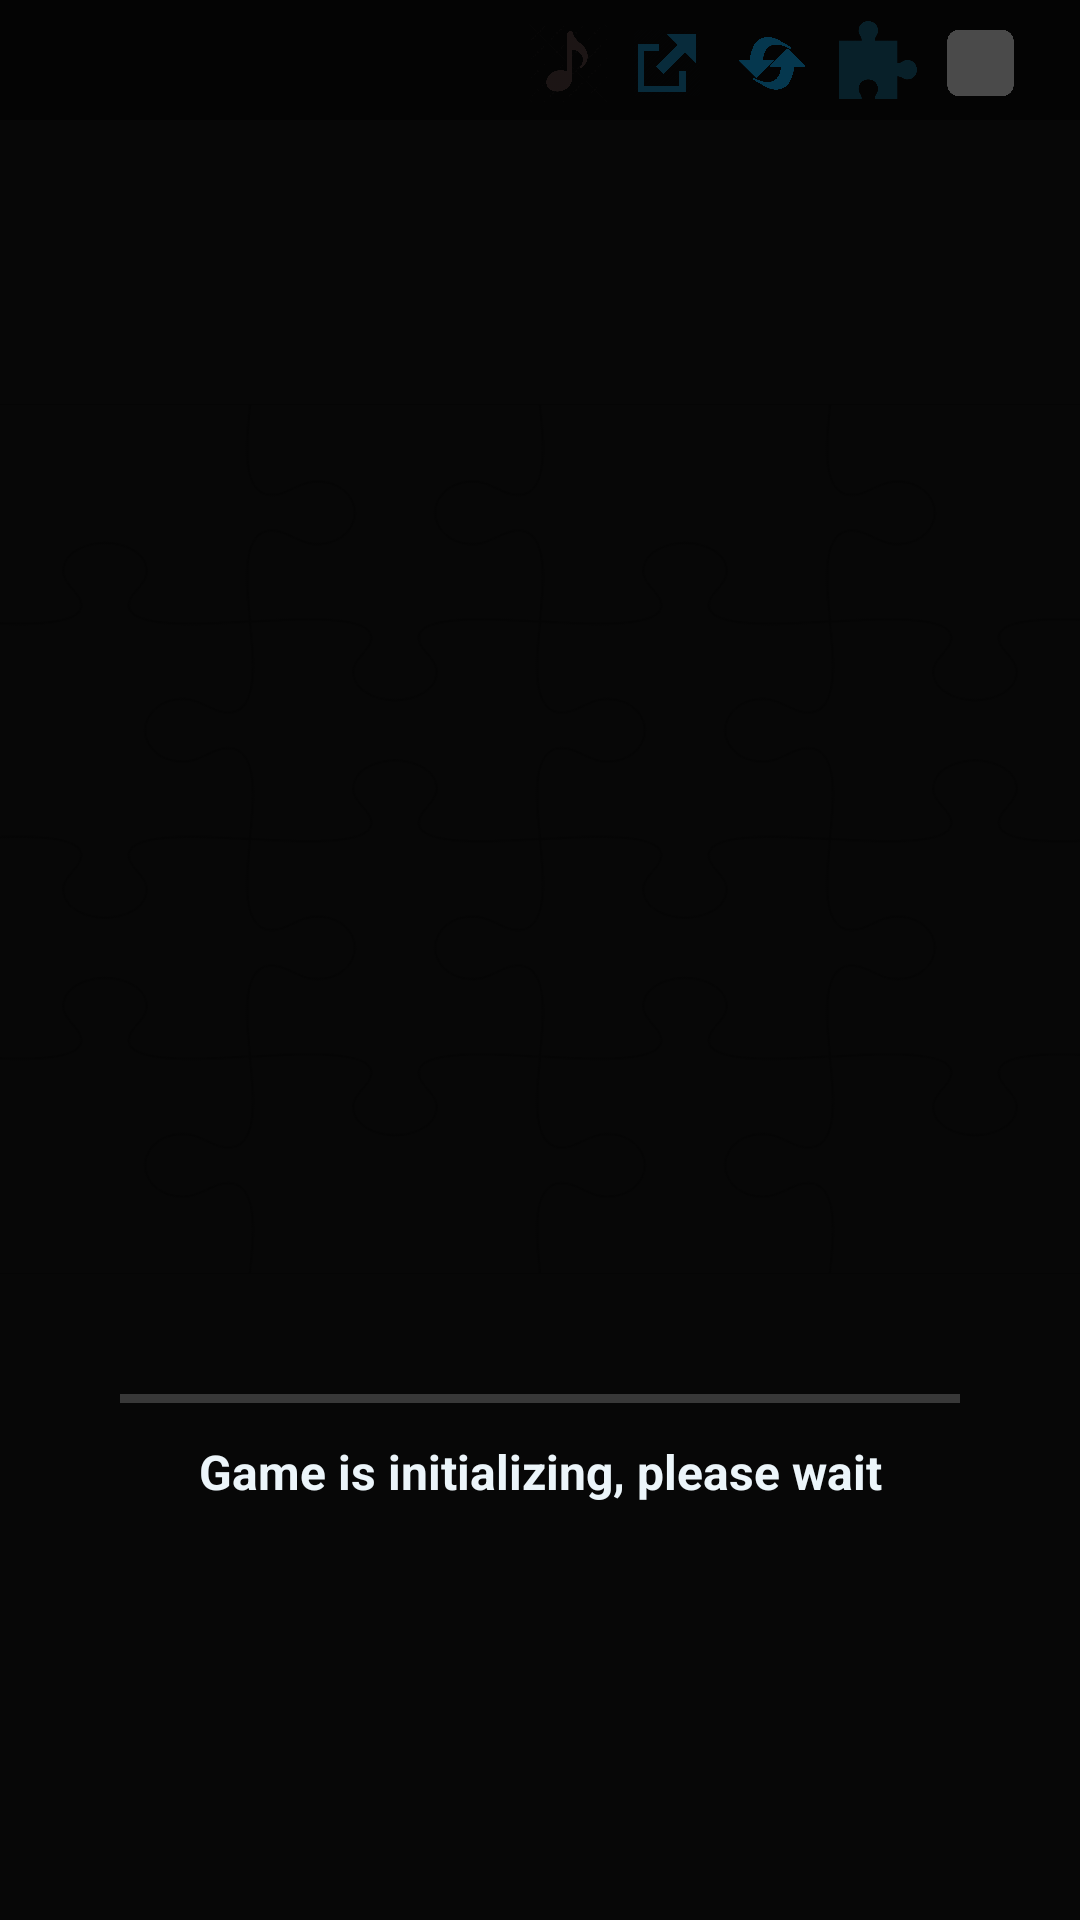

This screen was rendered from an Android layout file. Write that file and the resources it references.
<!-- AndroidManifest.xml: application theme Theme.Puzzle_Pieces -->
<!-- res/layout/activity_waiting_for_game.xml -->
<?xml version="1.0" encoding="utf-8"?>
<androidx.constraintlayout.widget.ConstraintLayout xmlns:android="http://schemas.android.com/apk/res/android"
    xmlns:app="http://schemas.android.com/apk/res-auto"
    xmlns:tools="http://schemas.android.com/tools"
    android:id="@+id/main"
    android:fitsSystemWindows="false"
    android:layout_width="match_parent"
    android:layout_height="match_parent"
    android:background="#070707"
    tools:context=".ui.PrepareGame">
    <LinearLayout
        android:id="@+id/llBarAction"
        android:layout_width="match_parent"
        android:layout_height="40dp"
        android:elevation="100px"
        android:orientation="horizontal"
        android:background="@color/black"
        android:weightSum="100"
        android:alpha="0.3"
        app:layout_constraintStart_toStartOf="parent"
        app:layout_constraintTop_toTopOf="parent">
        <View
            android:layout_width="0dp"
            android:layout_height="match_parent"
            android:layout_gravity="center_vertical"
            android:layout_weight="54"
            android:elevation="100px" />

        <ImageView
            android:id="@+id/imgUpdateMusic"
            android:layout_width="0dp"
            android:layout_height="30dp"
            android:layout_gravity="center_vertical"
            android:layout_weight="8"
            android:elevation="100px"
            android:layout_marginTop="1dp"
            android:scaleType="centerInside"
            android:src="@drawable/img_19"
            app:tint="#503836"  />


        <ImageView
            android:id="@+id/imgUpdatePosition"
            android:layout_width="0dp"
            android:layout_height="26dp"
            android:layout_gravity="center_vertical"
            android:layout_weight="8"
            android:elevation="100px"
            android:layout_marginLeft="7dp"
            android:layout_marginTop="1dp"
            android:padding="2dp"
            android:scaleType="centerInside"
            android:src="@drawable/img_13"
            app:tint="#0B80B4"  />


        <ImageView
            android:id="@+id/imgIcon_reset"
            android:layout_width="0dp"
            android:layout_height="26dp"
            android:layout_gravity="center_vertical"
            android:layout_weight="8"
            android:elevation="100px"
            android:layout_marginLeft="9dp"
            android:layout_marginTop="1dp"
            android:padding="2dp"
            android:scaleType="centerInside"
            android:src="@drawable/img"
            app:tint="#03A9F4"  />
        <ImageButton
            android:id="@+id/ibnHideElement"
            android:layout_width="0dp"
            android:layout_height="26dp"
            android:layout_gravity="center_vertical"
            android:layout_weight="8"
            android:elevation="100px"
            android:layout_marginStart="9dp"
            android:background="@android:color/transparent"
            android:scaleType="centerInside"
            android:src="@drawable/img_7"
            app:tint="#0C5B7A" />

        <ImageButton
            android:id="@+id/imbChangeBackground"
            android:layout_width="0dp"
            android:layout_height="26dp"
            android:layout_weight="8"
            android:layout_gravity="center_vertical"
            android:elevation="100px"
            android:padding="2dp"
            android:scaleType="fitCenter"
            android:background="@android:color/transparent"
            android:layout_marginTop="1dp"
            android:layout_marginLeft="8dp"
            app:tint="@color/grey"
            android:src="@drawable/img_3" />
    </LinearLayout>
    <androidx.constraintlayout.widget.ConstraintLayout
        android:id="@+id/clOriginalImg"
        android:layout_width="match_parent"
        android:layout_height="290dp"
        android:clipToOutline="true"
        app:layout_constraintBottom_toBottomOf="parent"
        app:layout_constraintEnd_toEndOf="parent"
        app:layout_constraintHorizontal_bias="0.0"
        app:layout_constraintStart_toStartOf="parent"
        app:layout_constraintTop_toTopOf="parent"
        app:layout_constraintVertical_bias="0.385"
        >
        <ImageView
            android:id="@+id/imgPicture"
            android:layout_width="match_parent"
            android:layout_height="match_parent"
            android:clipToOutline="true"
            android:scaleType="centerCrop"
            android:alpha="0.3"
            app:layout_constraintBottom_toBottomOf="parent"
            app:layout_constraintEnd_toEndOf="parent"
            app:layout_constraintHorizontal_bias="0.0"
            app:layout_constraintStart_toStartOf="parent"
            app:layout_constraintTop_toTopOf="parent"
            app:layout_constraintVertical_bias="0.385" />
        <ImageView
            android:id="@+id/imgbackground"
            android:layout_width="match_parent"
            android:layout_height="match_parent"
            android:clipToOutline="true"
            android:scaleType="centerCrop"
            android:src="@drawable/background4"
            android:alpha="0.3"
            app:tint="#000000"
            app:layout_constraintBottom_toBottomOf="parent"
            app:layout_constraintEnd_toEndOf="parent"
            app:layout_constraintHorizontal_bias="0.0"
            app:layout_constraintStart_toStartOf="parent"
            app:layout_constraintTop_toTopOf="parent"
            />
    </androidx.constraintlayout.widget.ConstraintLayout>


    <ProgressBar
        android:id="@+id/progressBar"
        style="?android:attr/progressBarStyleHorizontal"
        android:layout_width="match_parent"
        android:layout_marginStart="40dp"
        android:layout_marginEnd="40dp"
        android:layout_height="3dp"
        android:layout_alignParentTop="true"
        android:layout_centerHorizontal="true"
        android:layout_marginTop="40dp"
        android:progressDrawable="@drawable/progress_bar_custom"
        app:layout_constraintEnd_toEndOf="parent"
        app:layout_constraintStart_toStartOf="parent"
        app:layout_constraintTop_toBottomOf="@+id/clOriginalImg" />

    <TextView
        android:id="@+id/textView2"
        android:layout_width="wrap_content"
        android:layout_height="wrap_content"
        android:text="Game is initializing, please wait"
        android:textColor="#ECF5FA"
        android:textSize="16dp"
        android:textStyle="bold"
        android:layout_marginTop="12dp"
        app:layout_constraintEnd_toEndOf="parent"
        app:layout_constraintStart_toStartOf="parent"
        app:layout_constraintTop_toBottomOf="@+id/progressBar" />

</androidx.constraintlayout.widget.ConstraintLayout>
<!-- resources referenced by this layout -->
<resources>
  <color name="black">#FF000000</color>
  <color name="grey">#E6E6E6</color>
  <!-- drawable background4: png bitmap (drawable, 73483 bytes) -->
  <!-- drawable img: png bitmap (drawable, 257385 bytes) -->
  <!-- drawable img_13: png bitmap (drawable, 15246 bytes) -->
  <!-- drawable img_19: png bitmap (drawable, 1037915 bytes) -->
  <!-- drawable img_3: png bitmap (drawable, 22233 bytes) -->
  <!-- drawable img_7: png bitmap (drawable, 6548 bytes) -->
  <!-- drawable progress_bar_custom (drawable) -->
  <layer-list xmlns:android="http://schemas.android.com/apk/res/android">
      
      <item android:id="@android:id/background">
          <shape android:shape="rectangle">
              <solid android:color="#383838" />
          </shape>
      </item>
  
      
      <item android:id="@android:id/progress">
          <clip>
              <shape android:shape="rectangle">
                  <solid android:color="#2196F3" /> 
              </shape>
          </clip>
      </item>
  </layer-list>
  <style name="Theme.Puzzle_Pieces" parent="Base.Theme.Puzzle_Pieces" />
  <style name="Base.Theme.Puzzle_Pieces" parent="Theme.Material3.DayNight.NoActionBar">
          
          
          <item name="android:windowActivityTransitions">true</item>
      </style>
</resources>
